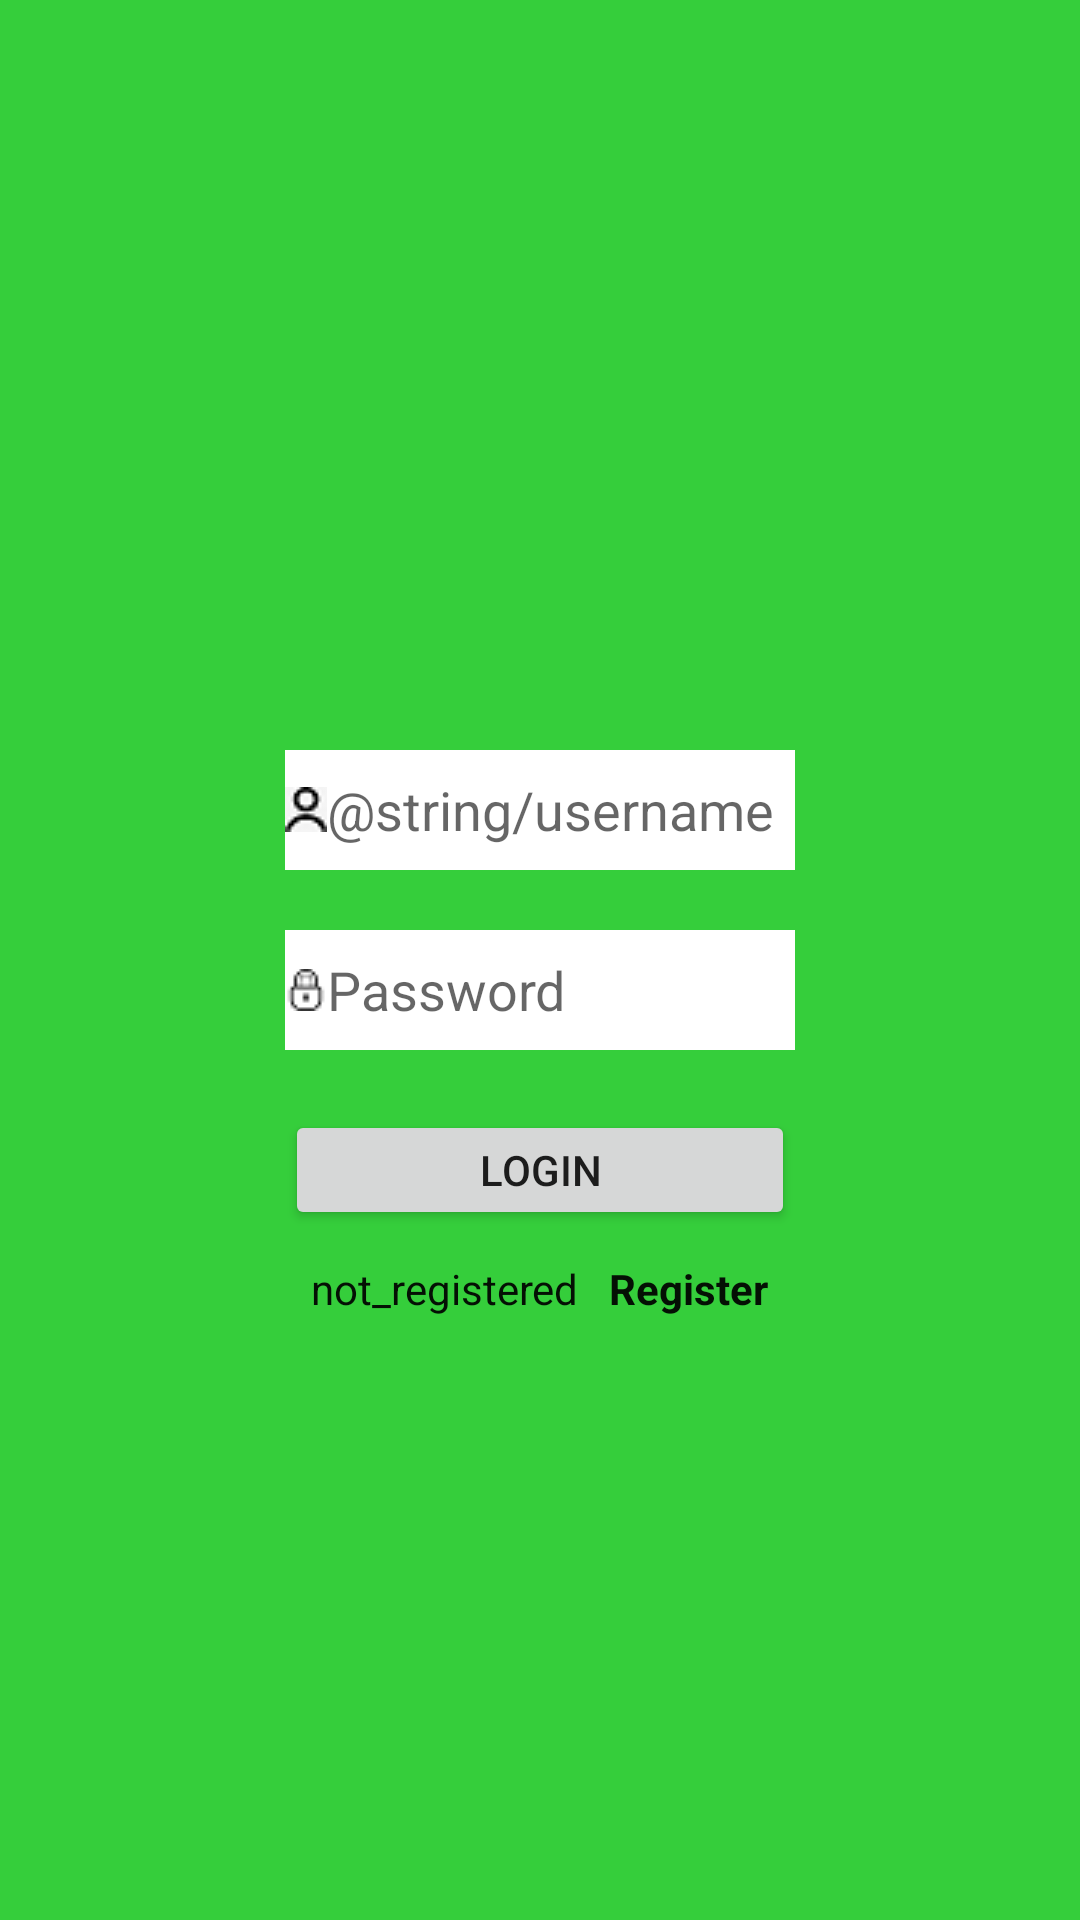

Android layout source for this screen:
<!-- AndroidManifest.xml: application theme AppTheme -->
<!-- res/layout/activity_main.xml -->
<?xml version="1.0" encoding="utf-8"?>
<LinearLayout xmlns:android="http://schemas.android.com/apk/res/android"
    xmlns:app="http://schemas.android.com/apk/res-auto"
    xmlns:tools="http://schemas.android.com/tools"
    android:layout_width="match_parent"
    android:layout_height="match_parent"
    tools:context=".MainActivity"
    android:orientation="vertical"
    android:background="#35CE3B"
    android:gravity="center_horizontal">


    <EditText
        android:id="@+id/edittext_username"
        android:layout_width="170dp"
        android:layout_height="40dp"
        android:layout_marginTop="250dp"
        android:background="#ffffff"
        android:drawableLeft="@drawable/user"
        android:hint="@string/username"/>


    <EditText
        android:id="@+id/edittext_password"
        android:layout_width="170dp"
        android:layout_height="40dp"
        android:layout_marginTop="20dp"
        android:background="#ffffff"
        android:drawableLeft="@drawable/password"
        android:hint="@string/password"/>

    <Button
        android:id="@+id/button_login"
        android:layout_width="170dp"
        android:layout_height="40dp"
        android:layout_marginTop="20dp"
        android:text="@string/login"/>

    <LinearLayout
        android:layout_width="wrap_content"
        android:layout_height="wrap_content"
        android:orientation="horizontal"
        android:layout_marginTop="10dp">

        <TextView
            android:id="@+id/textview_registered"
            android:layout_width="wrap_content"
            android:layout_height="35dp"

            android:textColor="#EB000000"
            android:text="@string/not_registered"/>

        <TextView
            android:id="@+id/textview_register"
            android:layout_width="wrap_content"
            android:layout_height="35dp"
            android:textStyle="bold"
            android:textColor="#EB000000"
            android:paddingLeft="10dp"
            android:text="Register"/>

    </LinearLayout>




</LinearLayout>
<!-- resources referenced by this layout -->
<resources>
  <!-- drawable password: png bitmap (drawable, 450 bytes) -->
  <!-- drawable user: png bitmap (drawable, 522 bytes) -->
  <string name="login">Login</string>
  <string name="not_registered">not_registered</string>
  <string name="password">Password</string>
  <style name="AppTheme" parent="Theme.AppCompat.Light.NoActionBar">
          
  
  
          <item name="colorPrimary">@color/colorPrimary</item>
          <item name="colorPrimaryDark">@color/colorPrimaryDark</item>
          <item name="colorAccent">@color/colorAccent</item>
      </style>
  <color name="colorPrimary">#008577</color>
  <color name="colorPrimaryDark">#00574B</color>
  <color name="colorAccent">#ffffffff</color>
</resources>
